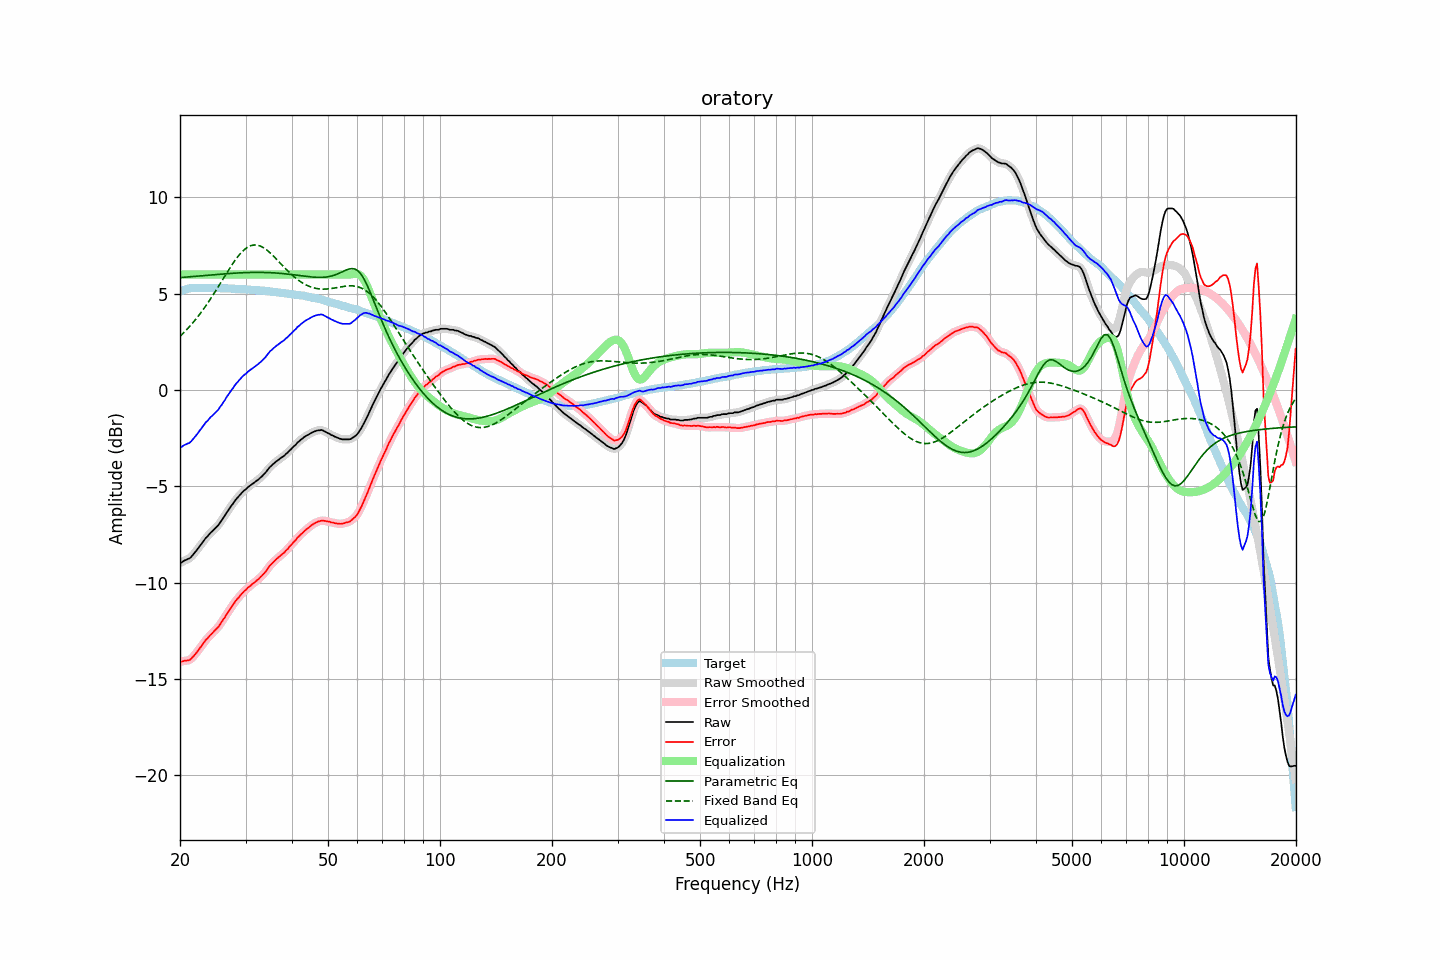

The data file committed next to this chart (first rows):
frequency, raw, error, smoothed, error_smoothed, equalization, parametric_eq, fixed_band_eq, equalized_raw, equalized_smoothed, target
20.00, -8.98, -14.11, -8.99, -14.11, 6.00, 5.84, 2.79, -2.98, -2.99, 5.13
20.20, -8.95, -14.11, -8.94, -14.10, 6.00, 5.84, 2.87, -2.95, -2.94, 5.16
20.40, -8.89, -14.08, -8.89, -14.08, 6.00, 5.85, 2.95, -2.89, -2.89, 5.19
20.61, -8.84, -14.05, -8.85, -14.06, 6.00, 5.86, 3.03, -2.84, -2.85, 5.21
20.81, -8.81, -14.05, -8.81, -14.05, 6.00, 5.87, 3.12, -2.81, -2.81, 5.24
21.02, -8.77, -14.04, -8.78, -14.04, 6.00, 5.87, 3.21, -2.77, -2.78, 5.27
21.23, -8.74, -14.02, -8.73, -14.01, 6.00, 5.88, 3.30, -2.74, -2.73, 5.28
21.44, -8.66, -13.95, -8.66, -13.95, 6.00, 5.89, 3.40, -2.66, -2.66, 5.29
21.66, -8.56, -13.86, -8.57, -13.87, 6.00, 5.89, 3.49, -2.56, -2.57, 5.30
21.87, -8.47, -13.77, -8.47, -13.77, 6.00, 5.90, 3.59, -2.47, -2.47, 5.30
22.09, -8.36, -13.67, -8.36, -13.67, 6.00, 5.91, 3.69, -2.36, -2.36, 5.31
22.31, -8.25, -13.56, -8.25, -13.56, 6.00, 5.92, 3.80, -2.25, -2.25, 5.31
22.54, -8.14, -13.45, -8.14, -13.45, 6.00, 5.92, 3.91, -2.14, -2.14, 5.31
22.76, -8.03, -13.34, -8.03, -13.34, 6.00, 5.93, 4.02, -2.03, -2.03, 5.31
22.99, -7.92, -13.22, -7.91, -13.21, 6.00, 5.94, 4.13, -1.92, -1.91, 5.30
23.22, -7.80, -13.10, -7.80, -13.10, 6.00, 5.95, 4.25, -1.80, -1.80, 5.30
23.45, -7.68, -12.98, -7.70, -12.99, 6.00, 5.95, 4.36, -1.68, -1.70, 5.30
23.69, -7.61, -12.91, -7.60, -12.89, 6.00, 5.96, 4.49, -1.61, -1.60, 5.30
23.92, -7.51, -12.81, -7.51, -12.81, 6.00, 5.97, 4.61, -1.51, -1.51, 5.30
24.16, -7.41, -12.71, -7.42, -12.72, 6.00, 5.97, 4.73, -1.41, -1.42, 5.30
24.40, -7.34, -12.64, -7.33, -12.63, 6.00, 5.98, 4.86, -1.34, -1.33, 5.30
24.65, -7.25, -12.54, -7.25, -12.54, 6.00, 5.99, 4.99, -1.25, -1.25, 5.29
24.89, -7.17, -12.46, -7.18, -12.46, 6.00, 6.00, 5.12, -1.17, -1.18, 5.29
25.14, -7.09, -12.38, -7.09, -12.37, 6.00, 6.00, 5.26, -1.09, -1.09, 5.29
25.39, -7.00, -12.29, -6.99, -12.28, 6.00, 6.01, 5.39, -1.00, -0.99, 5.29
25.65, -6.87, -12.16, -6.88, -12.16, 6.00, 6.02, 5.53, -0.87, -0.88, 5.29
25.91, -6.76, -12.04, -6.76, -12.04, 6.00, 6.02, 5.66, -0.76, -0.76, 5.28
26.16, -6.63, -11.91, -6.63, -11.91, 6.00, 6.03, 5.80, -0.63, -0.63, 5.28
26.43, -6.51, -11.79, -6.50, -11.78, 6.00, 6.03, 5.94, -0.51, -0.50, 5.28
26.69, -6.36, -11.64, -6.37, -11.65, 6.00, 6.04, 6.07, -0.36, -0.37, 5.28
26.96, -6.25, -11.53, -6.25, -11.52, 6.00, 6.05, 6.20, -0.25, -0.25, 5.28
27.23, -6.12, -11.39, -6.12, -11.39, 6.00, 6.05, 6.33, -0.12, -0.12, 5.27
27.50, -6.00, -11.27, -6.01, -11.27, 6.00, 6.06, 6.46, -0.00, -0.01, 5.27
27.77, -5.90, -11.16, -5.89, -11.15, 6.00, 6.06, 6.59, 0.10, 0.11, 5.26
28.05, -5.77, -11.03, -5.78, -11.03, 6.00, 6.07, 6.71, 0.23, 0.22, 5.26
28.33, -5.66, -10.91, -5.67, -10.92, 6.00, 6.07, 6.82, 0.34, 0.33, 5.25
28.62, -5.57, -10.82, -5.57, -10.81, 6.00, 6.08, 6.93, 0.43, 0.43, 5.25
28.90, -5.47, -10.72, -5.47, -10.72, 6.00, 6.08, 7.03, 0.53, 0.53, 5.25
29.19, -5.38, -10.62, -5.38, -10.62, 6.00, 6.09, 7.13, 0.62, 0.62, 5.24
29.48, -5.29, -10.53, -5.30, -10.53, 6.00, 6.09, 7.21, 0.71, 0.70, 5.24
29.78, -5.21, -10.44, -5.22, -10.44, 6.00, 6.09, 7.29, 0.79, 0.78, 5.23
30.08, -5.15, -10.38, -5.14, -10.37, 6.00, 6.10, 7.35, 0.85, 0.86, 5.23
30.38, -5.06, -10.28, -5.07, -10.29, 6.00, 6.10, 7.41, 0.94, 0.93, 5.22
30.68, -5.00, -10.22, -5.00, -10.22, 6.00, 6.10, 7.46, 1.00, 1.00, 5.22
30.99, -4.94, -10.15, -4.94, -10.14, 6.00, 6.10, 7.49, 1.06, 1.06, 5.21
31.30, -4.87, -10.07, -4.88, -10.08, 6.00, 6.10, 7.51, 1.13, 1.12, 5.20
31.61, -4.82, -10.02, -4.82, -10.01, 6.00, 6.11, 7.53, 1.18, 1.18, 5.20
31.93, -4.75, -9.94, -4.76, -9.94, 6.00, 6.11, 7.53, 1.25, 1.24, 5.19
32.24, -4.69, -9.87, -4.69, -9.87, 6.00, 6.11, 7.52, 1.31, 1.31, 5.18
32.57, -4.63, -9.81, -4.63, -9.80, 6.00, 6.11, 7.50, 1.37, 1.37, 5.18
32.89, -4.55, -9.72, -4.55, -9.72, 6.00, 6.11, 7.47, 1.45, 1.45, 5.17
33.22, -4.48, -9.64, -4.48, -9.64, 6.00, 6.11, 7.43, 1.52, 1.52, 5.16
33.55, -4.39, -9.55, -4.40, -9.55, 6.00, 6.10, 7.39, 1.61, 1.60, 5.16
33.89, -4.31, -9.46, -4.30, -9.45, 6.00, 6.10, 7.33, 1.69, 1.70, 5.15
34.23, -4.20, -9.34, -4.20, -9.34, 6.00, 6.10, 7.27, 1.80, 1.80, 5.14
34.57, -4.09, -9.22, -4.10, -9.22, 6.00, 6.10, 7.20, 1.91, 1.90, 5.13
34.92, -3.99, -9.11, -4.00, -9.12, 6.00, 6.09, 7.13, 2.01, 2.00, 5.12
35.27, -3.92, -9.03, -3.92, -9.02, 6.00, 6.09, 7.05, 2.08, 2.08, 5.11
35.62, -3.84, -8.94, -3.84, -8.94, 6.00, 6.08, 6.97, 2.16, 2.16, 5.10
35.97, -3.77, -8.86, -3.77, -8.86, 6.00, 6.08, 6.88, 2.23, 2.23, 5.09
... 635 more rows
